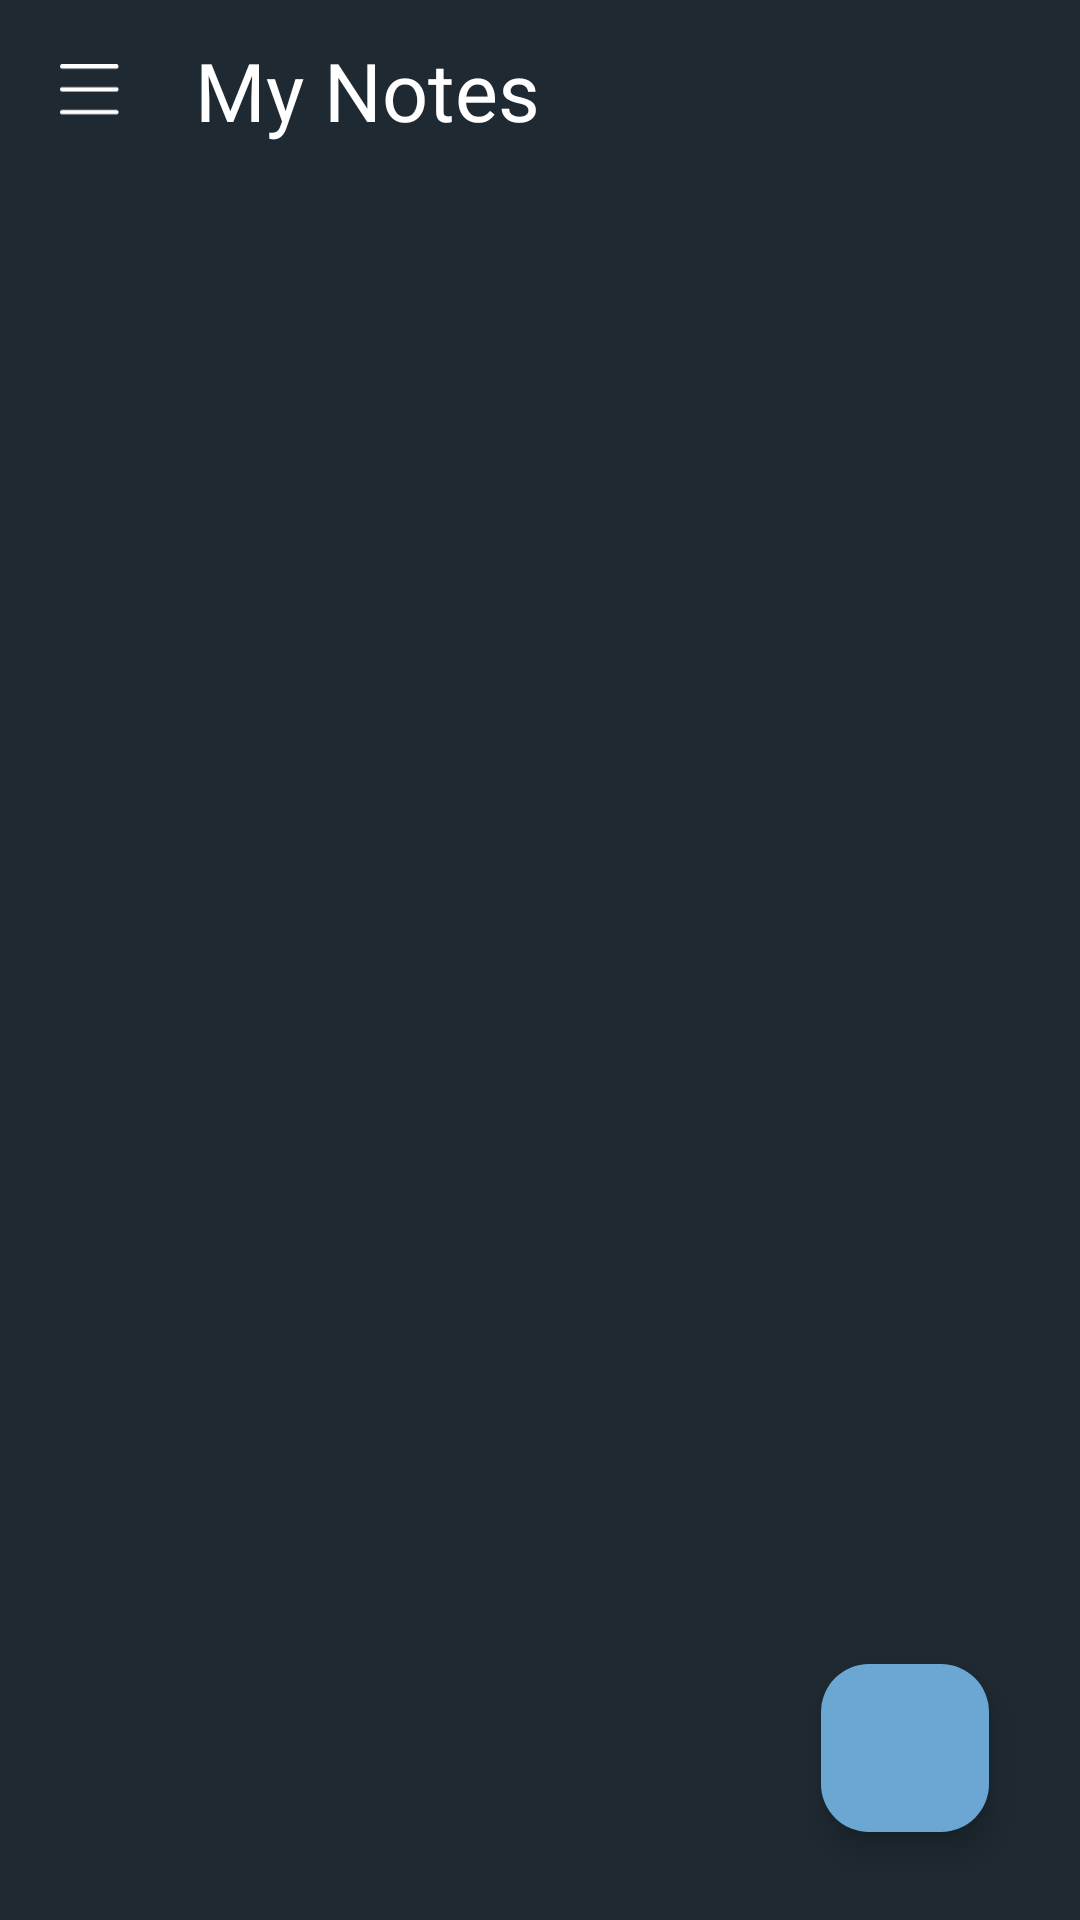

Produce the Android XML layout that renders to this screen, including the resource entries it uses.
<!-- AndroidManifest.xml: application theme Theme.MyNotes -->
<!-- res/layout/fragment_home.xml -->
<?xml version="1.0" encoding="utf-8"?>
<androidx.drawerlayout.widget.DrawerLayout xmlns:android="http://schemas.android.com/apk/res/android"
    xmlns:app="http://schemas.android.com/apk/res-auto"
    xmlns:tools="http://schemas.android.com/tools"
    android:id="@+id/drawerLayout"
    android:layout_width="match_parent"
    android:layout_height="match_parent"
    android:fitsSystemWindows="false"
    tools:context=".fragments.HomeFragment"
    tools:openDrawer="start">

    <androidx.constraintlayout.widget.ConstraintLayout
        android:layout_width="match_parent"
        android:layout_height="match_parent"
        android:background="#1E2931">

        <LinearLayout
            android:id="@+id/action_bar1"
            android:layout_width="match_parent"
            android:layout_height="60dp"
            android:orientation="horizontal"
            app:layout_constraintTop_toTopOf="parent"
            tools:ignore="UseCompoundDrawables">

            <ImageView
                android:id="@+id/btnDrawer"
                android:layout_width="50dp"
                android:layout_height="match_parent"
                android:layout_marginStart="5dp"
                android:contentDescription="@string/btn_menu"
                android:padding="15dp"
                android:src="@drawable/ic_menu" />

            <TextView
                android:id="@+id/tvTitle"
                android:layout_width="wrap_content"
                android:layout_height="wrap_content"
                android:layout_gravity="center_vertical"
                android:layout_marginStart="10dp"
                android:text="@string/my_notes"
                android:textColor="@color/white"
                android:textSize="27sp"
                android:fontFamily="@font/my_font" />

            <ProgressBar
                android:id="@+id/progressBar"
                android:layout_width="30dp"
                android:layout_height="30dp"
                android:layout_gravity="center_vertical"
                android:layout_marginStart="10dp"
                android:indeterminateTint="#6BA7D2"
                android:visibility="gone" />
        </LinearLayout>

        <androidx.recyclerview.widget.RecyclerView
            android:id="@+id/rv"
            android:layout_width="match_parent"
            android:layout_height="0dp"
            app:layout_constraintBottom_toBottomOf="parent"
            app:layout_constraintTop_toBottomOf="@+id/action_bar1"
            app:layoutManager="androidx.recyclerview.widget.LinearLayoutManager"
            tools:listitem="@layout/item_rv" />

        <com.google.android.material.floatingactionbutton.FloatingActionButton
            android:id="@+id/btnAdd"
            android:layout_width="wrap_content"
            android:layout_height="wrap_content"
            android:background="@color/white"
            android:backgroundTint="#6BA7D2"
            android:contentDescription="@string/add_button"
            android:src="@drawable/baseline_add_24"
            app:layout_constraintBottom_toBottomOf="parent"
            app:layout_constraintEnd_toEndOf="parent"
            app:layout_constraintHorizontal_bias="0.9"
            app:layout_constraintStart_toStartOf="parent"
            app:layout_constraintTop_toTopOf="parent"
            app:layout_constraintVertical_bias="0.95" />
    </androidx.constraintlayout.widget.ConstraintLayout>

    <com.google.android.material.navigation.NavigationView
        android:id="@+id/my_nav"
        android:layout_width="wrap_content"
        android:layout_height="match_parent"
        android:layout_gravity="start"
        android:backgroundTint="#1D262D"
        app:headerLayout="@layout/drawer_header"
        app:itemIconPadding="20dp"
        app:itemIconSize="30dp"
        app:itemIconTint="#808A93"
        app:itemTextColor="@color/white"
        app:menu="@menu/drawer_menu" />

</androidx.drawerlayout.widget.DrawerLayout>
<!-- res/layout/item_rv.xml (included above) -->
<?xml version="1.0" encoding="utf-8"?>
<com.google.android.material.card.MaterialCardView xmlns:android="http://schemas.android.com/apk/res/android"
    xmlns:app="http://schemas.android.com/apk/res-auto"
    xmlns:tools="http://schemas.android.com/tools"
    android:layout_width="match_parent"
    android:layout_height="wrap_content"
    android:layout_margin="10dp"
    android:backgroundTint="#262F38"
    app:cardCornerRadius="8dp"
    app:cardElevation="8dp"
    app:strokeColor="@color/white"
    app:strokeWidth="1dp">

    <RelativeLayout
        android:layout_width="match_parent"
        android:layout_height="wrap_content">

        <TextView
            android:id="@+id/tvSarlavha"
            android:layout_width="wrap_content"
            android:layout_height="wrap_content"
            android:layout_marginStart="8dp"
            android:layout_marginTop="12dp"
            android:layout_marginEnd="8dp"
            android:layout_marginBottom="6dp"
            android:fontFamily="@font/my_font"
            android:textColor="@color/white"
            android:textSize="22sp"
            tools:ignore="RelativeOverlap" />

        <TextView
            android:id="@+id/tvBajarildi"
            android:layout_width="wrap_content"
            android:layout_height="wrap_content"
            android:layout_below="@id/tvSarlavha"
            android:layout_marginStart="8dp"
            android:layout_marginTop="6dp"
            android:layout_marginEnd="8dp"
            android:layout_marginBottom="6dp"
            android:fontFamily="@font/my_font"
            android:textColor="@color/white"
            android:textSize="22sp" />

        <TextView
            android:id="@+id/tvMuddat"
            android:layout_width="wrap_content"
            android:layout_height="wrap_content"
            android:layout_below="@id/tvBajarildi"
            android:layout_marginStart="8dp"
            android:layout_marginTop="6dp"
            android:layout_marginEnd="8dp"
            android:layout_marginBottom="12dp"
            android:fontFamily="@font/my_font"
            android:textColor="@color/white"
            android:textSize="22sp" />

        <ImageView
            android:id="@+id/btnDelete"
            android:layout_width="40dp"
            android:layout_height="40dp"
            android:layout_alignBottom="@id/tvMuddat"
            android:layout_alignParentEnd="true"
            android:layout_marginEnd="10dp"
            android:importantForAccessibility="no"
            android:padding="7dp"
            android:src="@drawable/ic_delete" />
    </RelativeLayout>
</com.google.android.material.card.MaterialCardView>
<!-- res/layout/drawer_header.xml (included above) -->
<?xml version="1.0" encoding="utf-8"?>
<FrameLayout xmlns:android="http://schemas.android.com/apk/res/android"
    xmlns:tools="http://schemas.android.com/tools"
    android:layout_width="match_parent"
    android:layout_height="180dp"
    android:orientation="vertical">

    <ImageView
        android:layout_width="match_parent"
        android:layout_height="match_parent"
        android:src="@drawable/background"
        android:scaleType="centerCrop"
        android:importantForAccessibility="no" />

    <LinearLayout
        android:layout_width="match_parent"
        android:layout_height="match_parent"
        android:orientation="vertical"
        tools:ignore="UselessParent">

        <ImageView
            android:id="@+id/imgUser"
            android:layout_width="100dp"
            android:layout_height="100dp"
            android:layout_marginTop="15dp"
            android:layout_marginStart="5dp"
            android:padding="3dp"
            android:importantForAccessibility="no"
            android:src="@drawable/ic_account_circle" />

        <TextView
            android:id="@+id/tvUsername"
            android:layout_width="wrap_content"
            android:layout_height="wrap_content"
            android:hint="@string/username"
            android:layout_marginStart="16dp"
            android:layout_marginBottom="3dp"
            android:layout_marginEnd="10dp"
            android:textColor="#FFFFFF"
            android:textColorHint="#FFFFFF"
            android:textSize="18sp" />

        <TextView
            android:id="@+id/tvEmail"
            android:layout_width="wrap_content"
            android:layout_height="wrap_content"
            android:layout_marginStart="16dp"
            android:layout_marginEnd="10dp"
            android:text="@string/email"
            android:textColor="#C3C3C3"
            android:textSize="18sp" />
    </LinearLayout>
</FrameLayout>
<!-- resources referenced by this layout -->
<resources>
  <!-- drawable background: png bitmap (drawable, 303500 bytes) -->
  <!-- drawable ic_account_circle (drawable) -->
  <vector xmlns:android="http://schemas.android.com/apk/res/android" android:height="24dp" android:tint="#FFFFFF" android:viewportHeight="24" android:viewportWidth="24" android:width="24dp">
        
      <path android:fillColor="@color/black" android:pathData="M12,2C6.48,2 2,6.48 2,12s4.48,10 10,10s10,-4.48 10,-10S17.52,2 12,2zM12,6c1.93,0 3.5,1.57 3.5,3.5S13.93,13 12,13s-3.5,-1.57 -3.5,-3.5S10.07,6 12,6zM12,20c-2.03,0 -4.43,-0.82 -6.14,-2.88C7.55,15.8 9.68,15 12,15s4.45,0.8 6.14,2.12C16.43,19.18 14.03,20 12,20z"/>
      
  </vector>
  <!-- drawable ic_delete: vector/xml drawable (drawable, 2026 chars, omitted) -->
  <!-- drawable ic_menu (drawable) -->
  <vector xmlns:android="http://schemas.android.com/apk/res/android"
      android:width="21dp"
      android:height="18dp"
      android:viewportWidth="21"
      android:viewportHeight="18">
    <path
        android:pathData="M19.75,0H0.75L0.648,0.007C0.282,0.057 0,0.37 0,0.75C0,1.164 0.336,1.5 0.75,1.5H19.75L19.852,1.493C20.218,1.443 20.5,1.13 20.5,0.75C20.5,0.336 20.164,0 19.75,0ZM0.75,8H19.75C20.164,8 20.5,8.336 20.5,8.75C20.5,9.13 20.218,9.443 19.852,9.493L19.75,9.5H0.75C0.336,9.5 0,9.164 0,8.75C0,8.37 0.282,8.057 0.648,8.007L0.75,8ZM0.75,16H19.75C20.164,16 20.5,16.336 20.5,16.75C20.5,17.13 20.218,17.444 19.852,17.493L19.75,17.5H0.75C0.336,17.5 0,17.164 0,16.75C0,16.37 0.282,16.056 0.648,16.007L0.75,16Z"
        android:fillColor="#ffffff"
        android:fillType="evenOdd"/>
  </vector>
  <string name="add_button">Add button</string>
  <string name="btn_menu">Menu button</string>
  <string name="email">Email address</string>
  <string name="my_notes">My Notes</string>
  <string name="username">Username</string>
  <style name="Theme.MyNotes" parent="Base.Theme.MyNotes" />
  <style name="Base.Theme.MyNotes" parent="Theme.Material3.DayNight.NoActionBar">
          <item name="android:statusBarColor">#1E2931</item>
      </style>
  <!-- not gathered from this repository: default colours our renderer supplied (Android Studio template values) -->
  <color name="black">#FF000000</color>
  <color name="white">#FFFFFFFF</color>
</resources>
